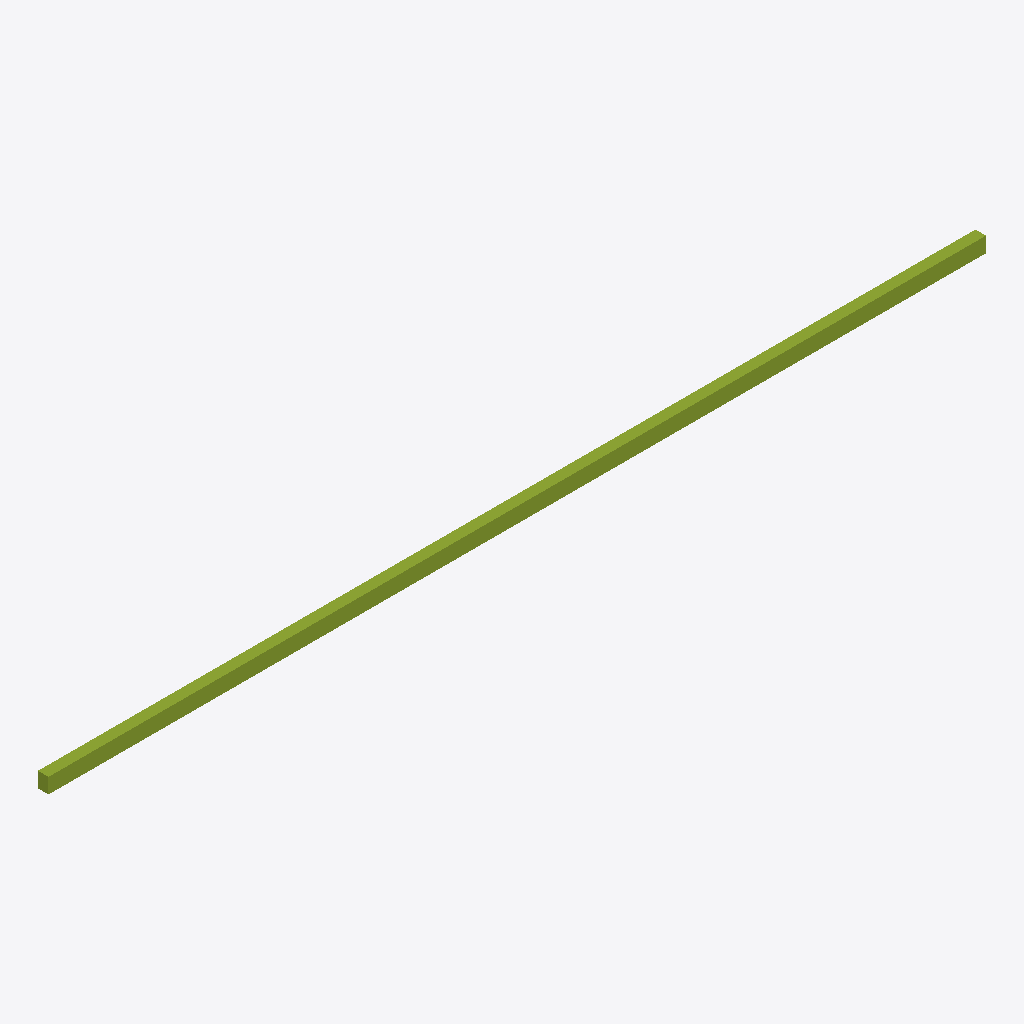
Isometric view of an IFC building model (IFC-SPF (STEP), schema IFC4X3, length unit metre), seen from the south-west, elements coloured by IFC class: 1 member (olive).
Extent 16.0 m × 0.2 m × 0.3 m (x, y, z). Elements (1): 1 IfcMember.

HEADER;
FILE_DESCRIPTION(('ViewDefinition [CoordinationView]'),'2;1');
FILE_NAME('LM3-BDY-P010.ifc','2026-08-30T00:00:00+00:00',('OpenSourceRail'),('OpenSourceRail'),'IfcOpenShell 0.8.5','OpenSourceRail deterministic LM3 product-library','design-reference / not for construction');
FILE_SCHEMA(('IFC4X3'));
ENDSEC;
DATA;
#1=IFCPROJECT('3BjG_OQ41UEw_Yr$8FSL75',$,'LM3-BDY-P010 — laser-cut side sill beam, LH/RH','Design-reference geometry and assembly hierarchy only; supplier freeze, released drawings/tolerances, calculations, qualified processes and first-article tests remain mandatory.',$,$,$,(#12),#7);
#2=IFCSITE('2BFc0V80XT_wFc7akK4Z5d',$,'LM3 product library',$,$,#18,$,$,.ELEMENT.,$,$,$,$,$);
#3=IFCBUILDING('2eXvV7CoPGpAtVROELWi_a',$,'LM3 assembly inspection fixture',$,$,#21,$,$,.ELEMENT.,$,$,$);
#28=IFCMEMBER('1XLehOsTvGZgWwDrffRIVi',$,'laser-cut side sill beam, LH/RH','S355 RHS/folded section cut, formed, drilled, and fixture-welded locally.',$,#52,#48,'LM3-BDY-P010',$);
ENDSEC;
